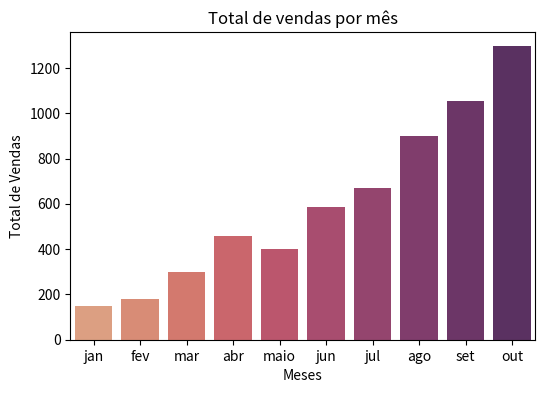

The script that saved this image: (Note: this script raises an exception after producing the figure.)
import pandas as pd
import matplotlib.pyplot as plt
import seaborn as sns
import numpy as np

data = {
    "mes": ["jan", "fev", "mar", "abr", "maio", "jun", "jul", "ago", "set", "out"],
    "total_vendas": [150, 178, 300, 456, 400, 588, 671, 898, 1053, 1295]
}
df_mensal = pd.DataFrame(data)

plt.figure(figsize=(6,4))
sns.barplot(x="mes", y="total_vendas", data=df_mensal, palette="flare")
plt.title("Total de vendas por mês")
plt.ylabel("Total de Vendas")
plt.xlabel("Meses")
plt.savefig("img/total_vendas")
plt.show()

category_data = pd.DataFrame({
    "categoria": ["Eletrônicos", "Maquiagem", "Vestuário"],
    "vendas": [23000, 11000, 19000]
})

plt.figure(figsize=(6,4))
sns.barplot(x="categoria", y="vendas", data=category_data, palette="rocket")
plt.title("Vendas de produtos por categoria")
plt.ylabel("Total de vendas")
plt.xlabel("Categorias")
plt.savefig("img/produtos_categoria")
plt.show()

dias = ["Seg", "Ter", "Qua", "Qui", "Sex", "Sáb", "Dom"]
avg_vendas = [430, 460, 490, 540, 530, 580, 620]
df_dias = pd.DataFrame({"Dia": dias, "Vendas": avg_vendas})

plt.figure(figsize=(6,4))
sns.lineplot(x="Dia", y="Vendas", data=df_dias, marker="o", color="green")
plt.title("Vendas por dia da semana")
plt.ylabel("Média das vendas")
plt.xlabel("Dias da Semana")
plt.savefig("img/vendas_semana")
plt.show()